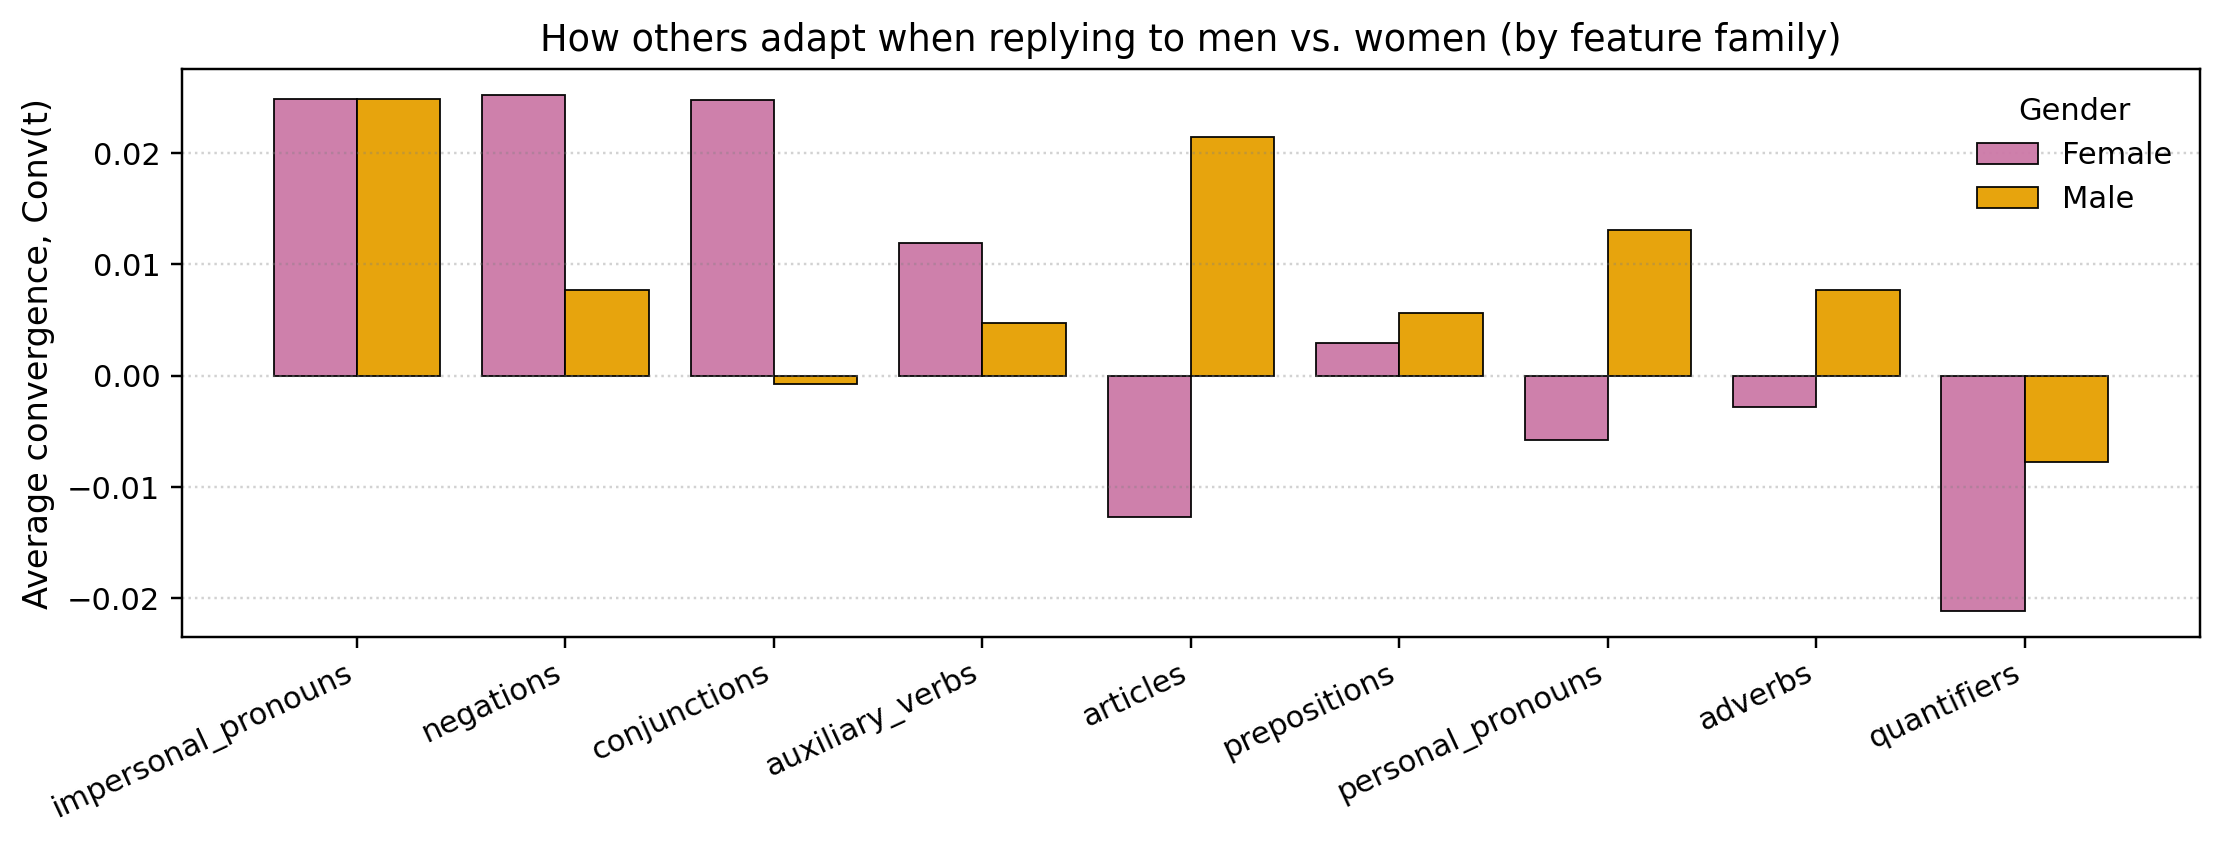

The data file committed next to this chart (first rows):
family, F, M
impersonal_pronouns, 0.02483, 0.02484
negations, 0.0252, 0.007714
conjunctions, 0.02479, -0.0007151
auxiliary_verbs, 0.01188, 0.004751
articles, -0.01265, 0.02142
prepositions, 0.002945, 0.005647
personal_pronouns, -0.005794, 0.01311
adverbs, -0.002855, 0.007666
quantifiers, -0.02114, -0.007763
